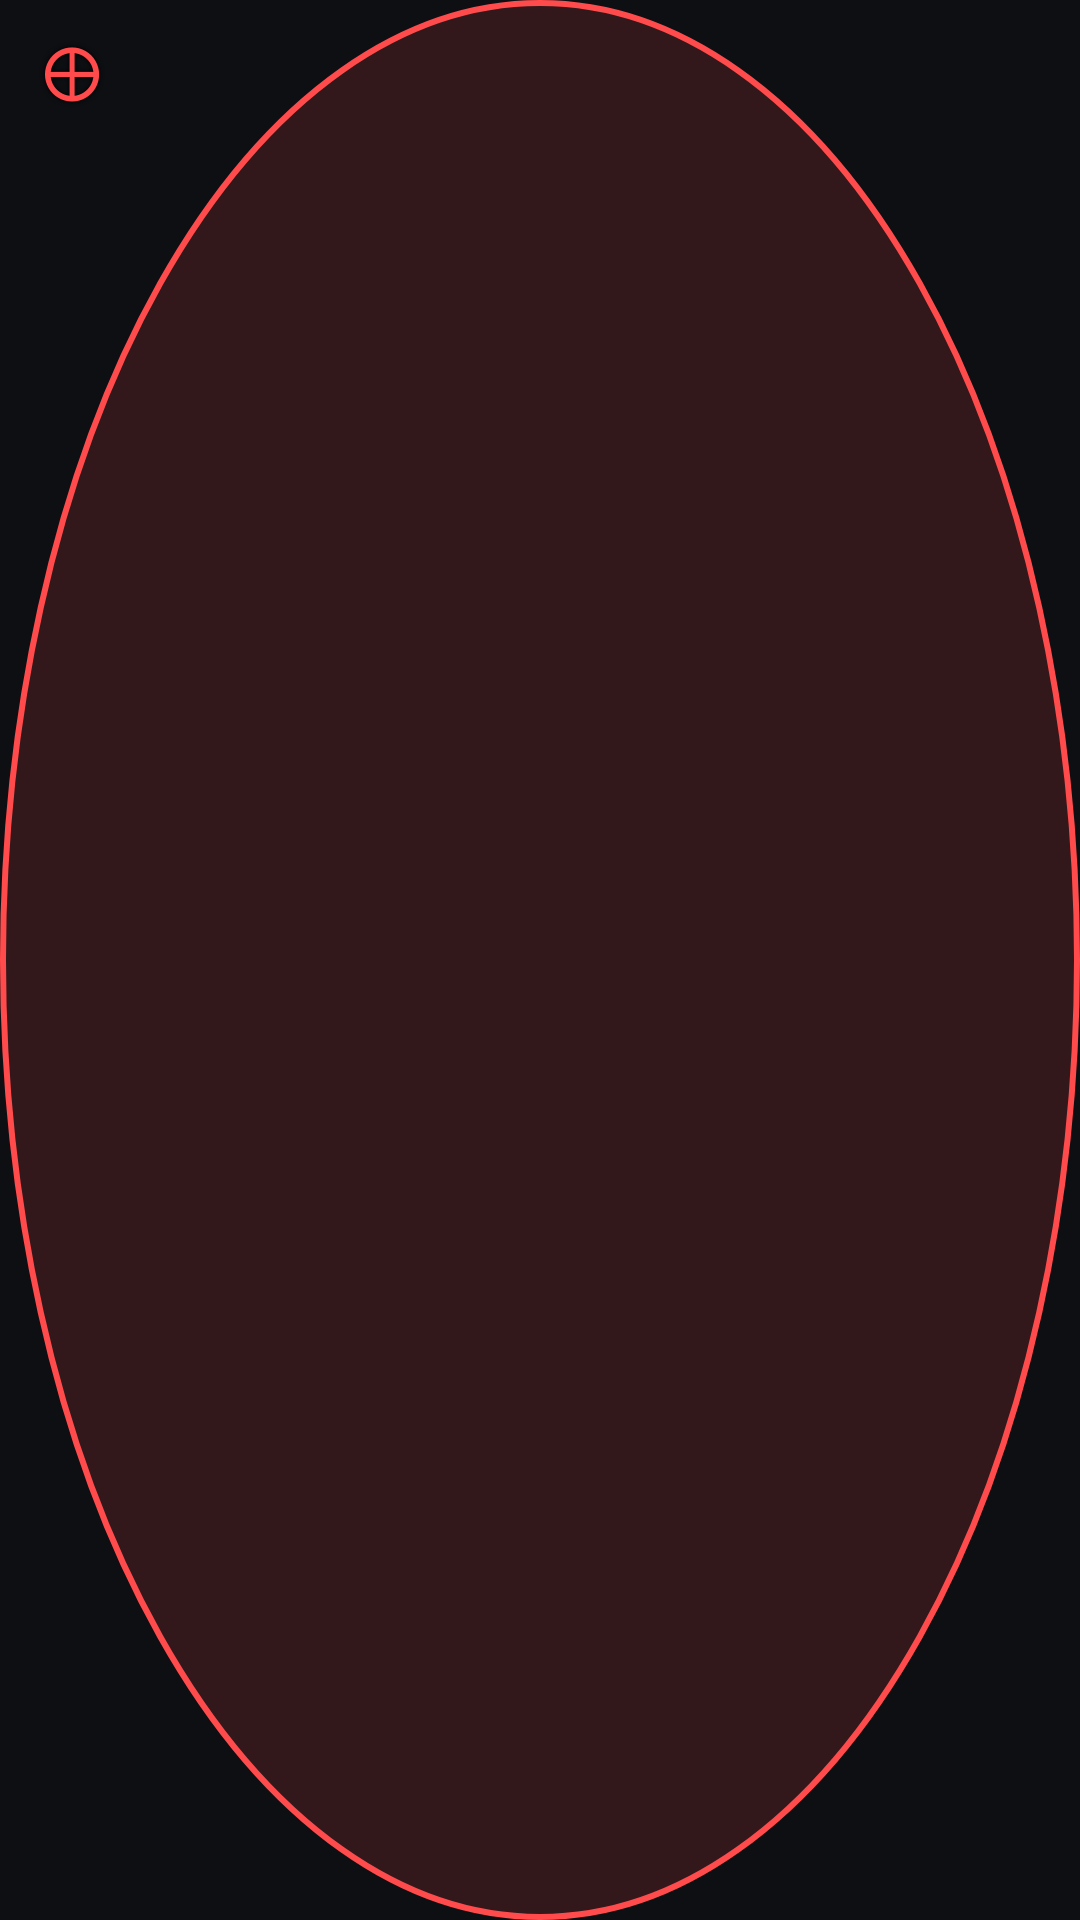

Android layout source for this screen:
<!-- AndroidManifest.xml: application theme Theme.AutoClicker -->
<!-- res/layout/crosshair.xml -->
<?xml version="1.0" encoding="utf-8"?>
<FrameLayout xmlns:android="http://schemas.android.com/apk/res/android"
    android:layout_width="48dp"
    android:layout_height="48dp"
    android:background="@drawable/bg_crosshair">

    <TextView
        android:layout_width="48dp"
        android:layout_height="48dp"
        android:gravity="center"
        android:text="⊕"
        android:textSize="26sp"
        android:textColor="@color/accent_red"
        android:shadowColor="#000000"
        android:shadowRadius="4" />
</FrameLayout>
<!-- resources referenced by this layout -->
<resources>
  <color name="accent_red">#FFFF4B4B</color>
  <!-- drawable bg_crosshair (drawable) -->
  <?xml version="1.0" encoding="utf-8"?>
  <shape xmlns:android="http://schemas.android.com/apk/res/android" android:shape="oval">
      <solid android:color="#26FF4B4B" />
      <stroke android:width="2dp" android:color="@color/accent_red" />
  </shape>
  <style name="Theme.AutoClicker" parent="Base.Theme.AutoClicker" />
  <style name="Base.Theme.AutoClicker" parent="Theme.Material3.Dark.NoActionBar">
          
          <item name="colorPrimary">@color/accent_cyan</item>
          <item name="colorOnPrimary">@color/white</item>
          <item name="colorSecondary">@color/accent_purple</item>
          <item name="colorOnSecondary">@color/white</item>
          
          <item name="android:editTextColor">@color/text_primary</item>
          <item name="android:textColorHint">@color/text_hint</item>
          <item name="android:windowBackground">@color/screen_bg</item>
          <item name="android:statusBarColor">@color/screen_bg</item>
          <item name="android:navigationBarColor">@color/screen_bg</item>
          <item name="android:windowLightStatusBar">false</item>
      </style>
  <color name="accent_cyan">#FF4DD8FF</color>
  <color name="white">#FFFFFFFF</color>
  <color name="accent_purple">#FFA855F7</color>
  <color name="text_primary">#FFFFFFFF</color>
  <color name="text_hint">#80FFFFFF</color>
  <color name="screen_bg">#FF0E0F13</color>
</resources>
